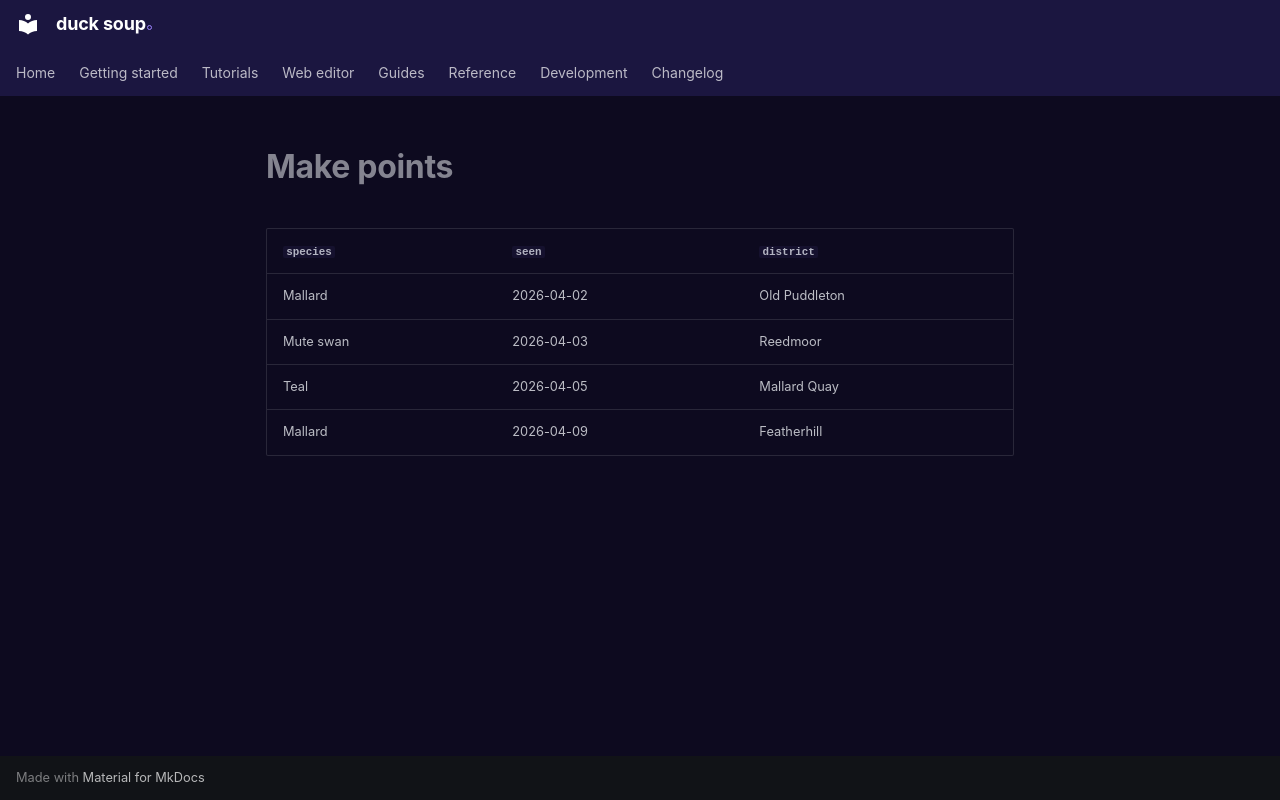

repository: henrik716/duck-soup · page: tutorials/generated/make_points/index.html · generator: mkdocs

| `species` | `seen` | `district` |
|---|---|---|
| Mallard | 2026-04-02 | Old Puddleton |
| Mute swan | 2026-04-03 | Reedmoor |
| Teal | 2026-04-05 | Mallard Quay |
| Mallard | 2026-04-09 | Featherhill |
